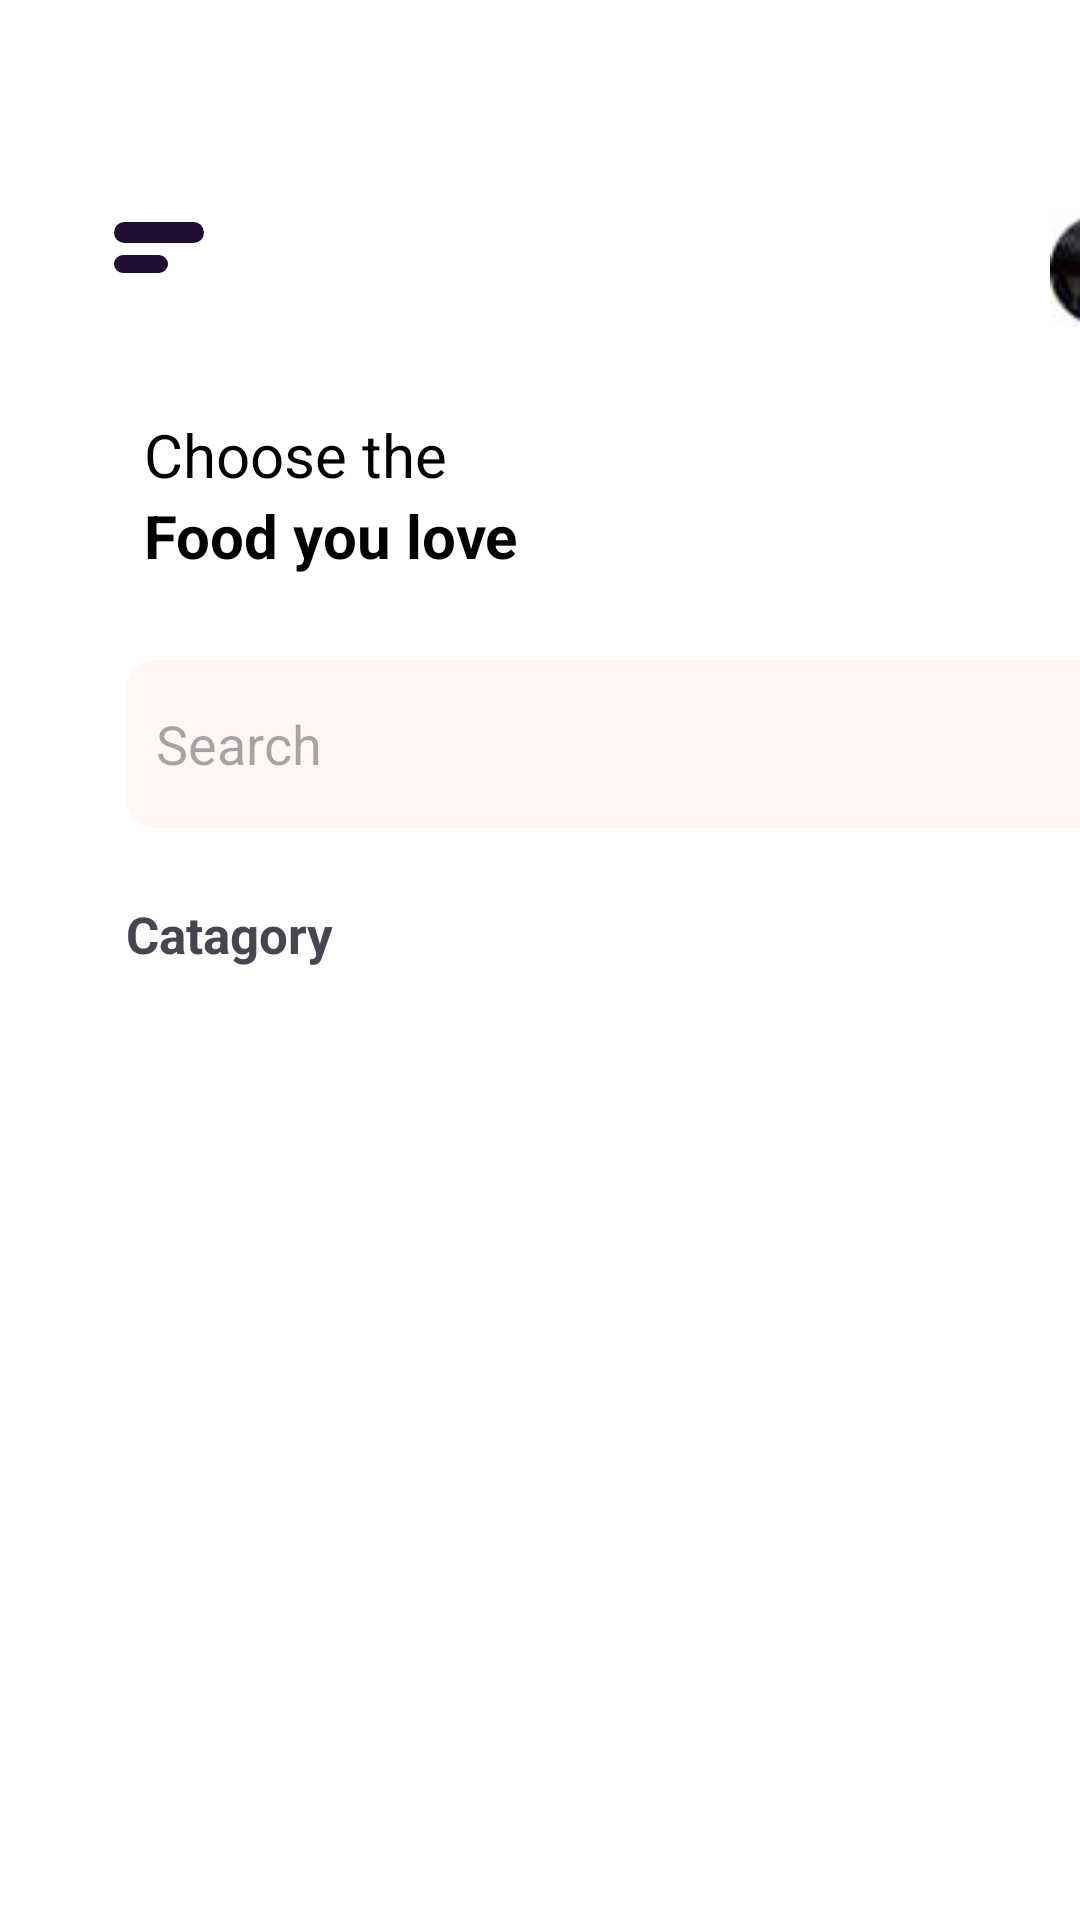

Here is an Android app screen rendered from its layout file. Give the layout XML and the strings, colors and styles it references.
<!-- AndroidManifest.xml: application theme Theme.Last_home_work -->
<!-- res/layout/activity_result.xml -->
<?xml version="1.0" encoding="utf-8"?>
<androidx.constraintlayout.widget.ConstraintLayout xmlns:android="http://schemas.android.com/apk/res/android"
    xmlns:app="http://schemas.android.com/apk/res-auto"
    xmlns:tools="http://schemas.android.com/tools"
    android:background="@color/white"
    android:id="@+id/main"
    android:layout_width="match_parent"
    android:layout_height="match_parent"
    tools:context=".ResultActivity">

    <LinearLayout
        android:layout_marginStart="30dp"
        app:layout_constraintStart_toStartOf="parent"
        android:layout_marginTop="66dp"
        app:layout_constraintTop_toTopOf="parent"
        android:id="@+id/login_layout"
        android:layout_width="60dp"
        android:layout_height="50dp"
        android:orientation="vertical"
        android:background="@drawable/button_background"
        android:padding="8dp"
        android:layout_gravity="center">

    <View
        android:background="@drawable/polosa"
        android:layout_width="30dp"
        android:layout_height="7dp"
        android:layout_marginEnd="8dp"/>
        <View
            android:layout_marginTop="4dp"
            android:background="@drawable/polosa"
            android:layout_width="18dp"
            android:layout_height="6dp"
            android:layout_marginEnd="8dp"/>

    </LinearLayout>

    <TextView
        android:textColor="@color/black"
        android:textSize="20dp"
        android:text="Choose the"
        android:layout_marginStart="48dp"
        android:layout_marginTop="138dp"
        app:layout_constraintStart_toStartOf="parent"
        app:layout_constraintTop_toTopOf="parent"
        android:layout_width="wrap_content"
        android:layout_height="wrap_content"/>

    <TextView
        android:textStyle="bold"
        android:textColor="@color/black"
        android:textSize="20dp"
        android:text="Food you love"
        android:layout_marginStart="48dp"
        android:layout_marginTop="165dp"
        app:layout_constraintStart_toStartOf="parent"
        app:layout_constraintTop_toTopOf="parent"
        android:layout_width="wrap_content"
        android:layout_height="wrap_content"/>

    <ImageView
        android:layout_marginStart="350dp"
        android:layout_marginTop="71dp"
        app:layout_constraintStart_toStartOf="parent"
        app:layout_constraintTop_toTopOf="parent"
        android:src="@drawable/user"
        android:layout_width="wrap_content"
        android:layout_height="wrap_content"/>

    <EditText
        android:layout_marginStart="42dp"
        android:layout_marginTop="220dp"
        app:layout_constraintStart_toStartOf="parent"
        app:layout_constraintTop_toTopOf="parent"
        android:paddingStart="10dp"
        android:background="@drawable/edittext"
        android:hint="Search"
        android:layout_width="327dp"
        android:layout_height="56dp"/>

    <TextView
        android:layout_marginStart="42dp"
        android:layout_marginTop="300dp"
        android:textSize="17dp"
        android:textStyle="bold"
        app:layout_constraintStart_toStartOf="parent"
        app:layout_constraintTop_toTopOf="parent"
        android:text="Catagory"
        android:layout_width="wrap_content"
        android:layout_height="wrap_content"/>

    <androidx.recyclerview.widget.RecyclerView
        android:id="@+id/recyclerView2"
        android:layout_marginTop="400dp"
        tools:listitem="@layout/item_product2"
        app:layout_constraintStart_toStartOf="parent"
        app:layout_constraintTop_toTopOf="parent"
        android:layout_width="match_parent"
        android:layout_height="120dp"/>

    <androidx.recyclerview.widget.RecyclerView
        android:layout_marginTop="500dp"
        tools:listitem="@layout/item_product"
        android:orientation="horizontal"
        app:layout_constraintStart_toStartOf="parent"
        app:layout_constraintTop_toTopOf="parent"
        android:id="@+id/recyclerView"
        android:layout_width="match_parent"
        android:layout_height="300dp"/>
    
</androidx.constraintlayout.widget.ConstraintLayout>
<!-- res/layout/item_product2.xml (included above) -->
<?xml version="1.0" encoding="utf-8"?>
<androidx.constraintlayout.widget.ConstraintLayout
    xmlns:android="http://schemas.android.com/apk/res/android"
    android:layout_width="wrap_content"
    android:layout_marginTop="20dp"
    android:layout_marginStart="40dp"
    xmlns:app="http://schemas.android.com/apk/res-auto"
    xmlns:tools="http://schemas.android.com/tools"
    android:background="@color/white"
    android:layout_height="wrap_content">

    <View
        android:id="@+id/line"
        android:background="@drawable/icon_border1"
        app:layout_constraintStart_toStartOf="parent"
        app:layout_constraintTop_toTopOf="parent"
        android:layout_width="120dp"
        android:layout_height="80dp">
    </View>

    <ImageView
        android:id="@+id/icon"
        android:layout_marginTop="15dp"
        tools:src="@drawable/hamburger"
        app:layout_constraintEnd_toEndOf="@id/line"
        app:layout_constraintStart_toStartOf="@id/line"
        app:layout_constraintTop_toTopOf="@id/line"
        android:layout_width="34dp"
        android:layout_height="34dp"/>

    <TextView
        android:id="@+id/textIcon"
        android:layout_marginTop="49dp"
        app:layout_constraintEnd_toEndOf="@id/line"
        app:layout_constraintStart_toStartOf="@id/line"
        app:layout_constraintTop_toTopOf="@id/line"
        android:textStyle="bold"
        android:textColor="#A9A9A9"
        tools:text="Burger"
        android:layout_width="wrap_content"
        android:layout_height="wrap_content"/>

</androidx.constraintlayout.widget.ConstraintLayout>
<!-- res/layout/item_product.xml (included above) -->
<?xml version="1.0" encoding="utf-8"?>
<androidx.constraintlayout.widget.ConstraintLayout
    xmlns:android="http://schemas.android.com/apk/res/android"
    android:layout_width="wrap_content"
    android:layout_margin="20dp"
    xmlns:app="http://schemas.android.com/apk/res-auto"
    xmlns:tools="http://schemas.android.com/tools"
    android:background="@color/white"
    android:layout_height="wrap_content">
    
    <View
        android:id="@+id/borderView"
        android:layout_marginStart="10dp"
        app:layout_constraintStart_toStartOf="parent"
        app:layout_constraintTop_toTopOf="parent"
        android:background="@drawable/border"
        android:layout_width="204dp"
        android:layout_height="252dp"/>

    <ImageView
        android:id="@+id/itemView"
        tools:background="@drawable/burger"
        android:layout_marginTop="5dp"
        android:layout_marginStart="21dp"
        app:layout_constraintStart_toStartOf="parent"
        app:layout_constraintTop_toTopOf="parent"
        android:layout_width="180dp"
        android:layout_height="180dp"/>

    <TextView
        android:id="@+id/itemText"
        android:layout_marginStart="30dp"
        android:layout_marginTop="160dp"
        android:textStyle="bold"
        android:textColor="@color/gray"
        android:textSize="17dp"
        tools:text="Chiken"
        app:layout_constraintStart_toStartOf="parent"
        app:layout_constraintTop_toTopOf="parent"
        android:layout_width="wrap_content"
        android:layout_height="wrap_content"/>

    <ImageView
        android:id="@+id/star1"
        android:layout_marginStart="30dp"
        android:layout_marginTop="190dp"
        app:layout_constraintStart_toStartOf="parent"
        app:layout_constraintTop_toTopOf="parent"
        tools:background="@drawable/vector"
        android:layout_width="10dp"
        android:layout_height="10dp"/>

    <ImageView
        android:id="@+id/star2"
        android:layout_marginStart="40dp"
        android:layout_marginTop="190dp"
        app:layout_constraintStart_toStartOf="parent"
        app:layout_constraintTop_toTopOf="parent"
        tools:background="@drawable/vector"
        android:layout_width="10dp"
        android:layout_height="10dp"/>

    <ImageView
        android:id="@+id/star3"
        android:layout_marginStart="50dp"
        android:layout_marginTop="190dp"
        app:layout_constraintStart_toStartOf="parent"
        app:layout_constraintTop_toTopOf="parent"
        tools:background="@drawable/vector"
        android:layout_width="10dp"
        android:layout_height="10dp"/>

    <ImageView
        android:id="@+id/star4"
        android:layout_marginStart="60dp"
        android:layout_marginTop="190dp"
        app:layout_constraintStart_toStartOf="parent"
        app:layout_constraintTop_toTopOf="parent"
        tools:background="@drawable/vector"
        android:layout_width="10dp"
        android:layout_height="10dp"/>

    <ImageView
        android:id="@+id/star5"
        android:layout_marginStart="70dp"
        android:layout_marginTop="190dp"
        app:layout_constraintStart_toStartOf="parent"
        app:layout_constraintTop_toTopOf="parent"
        tools:background="@drawable/vector"
        android:layout_width="10dp"
        android:layout_height="10dp"/>

    <TextView
        android:id="@+id/itemPrice"
        android:layout_marginStart="30dp"
        android:layout_marginTop="200dp"
        android:textStyle="bold"
        android:textColor="@color/gray"
        android:textSize="24dp"
        tools:text="12$"
        app:layout_constraintStart_toStartOf="parent"
        app:layout_constraintTop_toTopOf="parent"
        android:layout_width="wrap_content"
        android:layout_height="wrap_content"/>


</androidx.constraintlayout.widget.ConstraintLayout>
<!-- resources referenced by this layout -->
<resources>
  <!-- drawable border (drawable) -->
  <shape xmlns:android="http://schemas.android.com/apk/res/android">
      <solid android:color="@color/white"/>
      <stroke android:width="3dp" android:color="#A9A9A9"/>
      <corners android:radius="50dp"/>
  </shape>
  <!-- drawable button_background (drawable) -->
  <shape xmlns:android="http://schemas.android.com/apk/res/android">
      <solid android:color="#FFFFFF" />
      <corners android:radius="0dp"/>
  </shape>
  <!-- drawable edittext (drawable) -->
  <shape xmlns:android="http://schemas.android.com/apk/res/android">
      <solid android:color="#FFF6F5" />
      <corners android:radius="10dp"/>
  </shape>
  <!-- drawable hamburger: vector/xml drawable (drawable, 8360 chars, omitted) -->
  <!-- drawable icon_border1 (drawable) -->
  <shape xmlns:android="http://schemas.android.com/apk/res/android">
      <solid android:color="@color/white"/>
      <stroke android:width="2dp" android:color="#A9A9A9"/>
      <corners android:radius="20dp"/>
  </shape>
  <!-- drawable polosa (drawable) -->
  <shape xmlns:android="http://schemas.android.com/apk/res/android">
      <solid android:color="#200E32" />
      <corners android:radius="360dp"/>
  </shape>
  <!-- drawable user: jpg bitmap (drawable, 1054 bytes) -->
  <!-- drawable vector (drawable) -->
  <vector xmlns:android="http://schemas.android.com/apk/res/android"
      android:width="10dp"
      android:height="10dp"
      android:viewportWidth="10"
      android:viewportHeight="10">
    <path
        android:pathData="M9.145,3.825C9.118,3.747 9.07,3.68 9.006,3.63C8.942,3.58 8.864,3.549 8.783,3.543L6.408,3.354L5.38,1.079C5.347,1.005 5.294,0.943 5.226,0.9C5.159,0.856 5.08,0.833 5,0.833C4.92,0.832 4.841,0.856 4.774,0.899C4.707,0.943 4.653,1.005 4.62,1.078L3.593,3.354L1.217,3.543C1.137,3.549 1.061,3.578 0.997,3.627C0.934,3.676 0.885,3.741 0.858,3.817C0.831,3.892 0.826,3.974 0.844,4.052C0.862,4.13 0.902,4.201 0.959,4.257L2.715,5.968L2.094,8.656C2.075,8.738 2.081,8.823 2.111,8.901C2.141,8.979 2.194,9.046 2.263,9.093C2.332,9.141 2.413,9.166 2.497,9.167C2.58,9.168 2.662,9.143 2.731,9.097L5,7.584L7.269,9.097C7.34,9.144 7.423,9.168 7.509,9.166C7.594,9.164 7.676,9.136 7.745,9.086C7.814,9.036 7.866,8.966 7.894,8.885C7.922,8.805 7.924,8.718 7.901,8.636L7.139,5.969L9.029,4.268C9.153,4.157 9.198,3.983 9.145,3.825Z"
        android:fillColor="#F6FB05"/>
  </vector>
  <style name="Theme.Last_home_work" parent="Base.Theme.Last_home_work" />
  <style name="Base.Theme.Last_home_work" parent="Theme.Material3.DayNight.NoActionBar">
          
          
      </style>
  <!-- not gathered from this repository: default colours our renderer supplied (Android Studio template values) -->
  <color name="black">#FF000000</color>
  <color name="white">#FFFFFFFF</color>
</resources>
